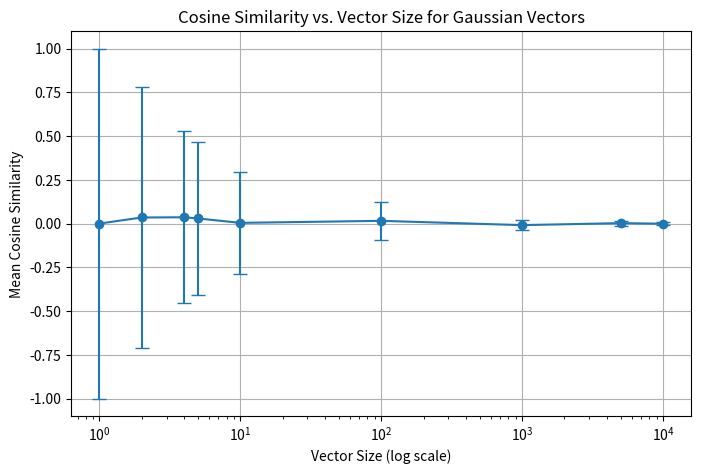

Write Python code to recreate this figure.
import matplotlib.pyplot as plt
import numpy as np
from scipy.spatial.distance import cosine

def calculate_cosine_similarity(vec_size):
  """Calculates the cosine similarity between two random Gaussian vectors."""
  vec1 = np.random.randn(vec_size)
  vec2 = np.random.randn(vec_size)
  # Cosine similarity is 1 - cosine distance
  return 1 - cosine(vec1, vec2)

vector_sizes = [1,2,4,5,10, 100, 1000, 5000, 10000]
num_trials = 50  # Number of times to repeat the calculation for robustness

results = {}
for size in vector_sizes:
  similarities = [calculate_cosine_similarity(size) for _ in range(num_trials)]
  results[size] = {
      'mean_similarity': np.mean(similarities),
      'std_dev_similarity': np.std(similarities)
  }

print("Cosine Similarity Test Results for Gaussian Vectors:")
for size, data in results.items():
  print(f"Vector Size: {size}")
  print(f"  Mean Cosine Similarity: {data['mean_similarity']:.4f}")
  print(f"  Standard Deviation: {data['std_dev_similarity']:.4f}")
  print("-" * 20)

# Optional: Plot the results
sizes = list(results.keys())
means = [results[size]['mean_similarity'] for size in sizes]
stds = [results[size]['std_dev_similarity'] for size in sizes]

fig = plt.figure(figsize=(8, 5), facecolor='w')
plt.errorbar(sizes, means, yerr=stds, fmt='o-', capsize=5)
plt.xscale('log')
plt.xlabel("Vector Size (log scale)")
plt.ylabel("Mean Cosine Similarity")
plt.title("Cosine Similarity vs. Vector Size for Gaussian Vectors")
plt.grid(True)

# plt.savefig(data)
# image = F"data:image/png;base64,{base64.b64encode(data.getvalue()).decode()}"
# alt = "Cosine Similarity vs. Vector Size"
# display.display(display.Markdown(F"""![{alt}]({image})"""))
# plt.close(fig)
